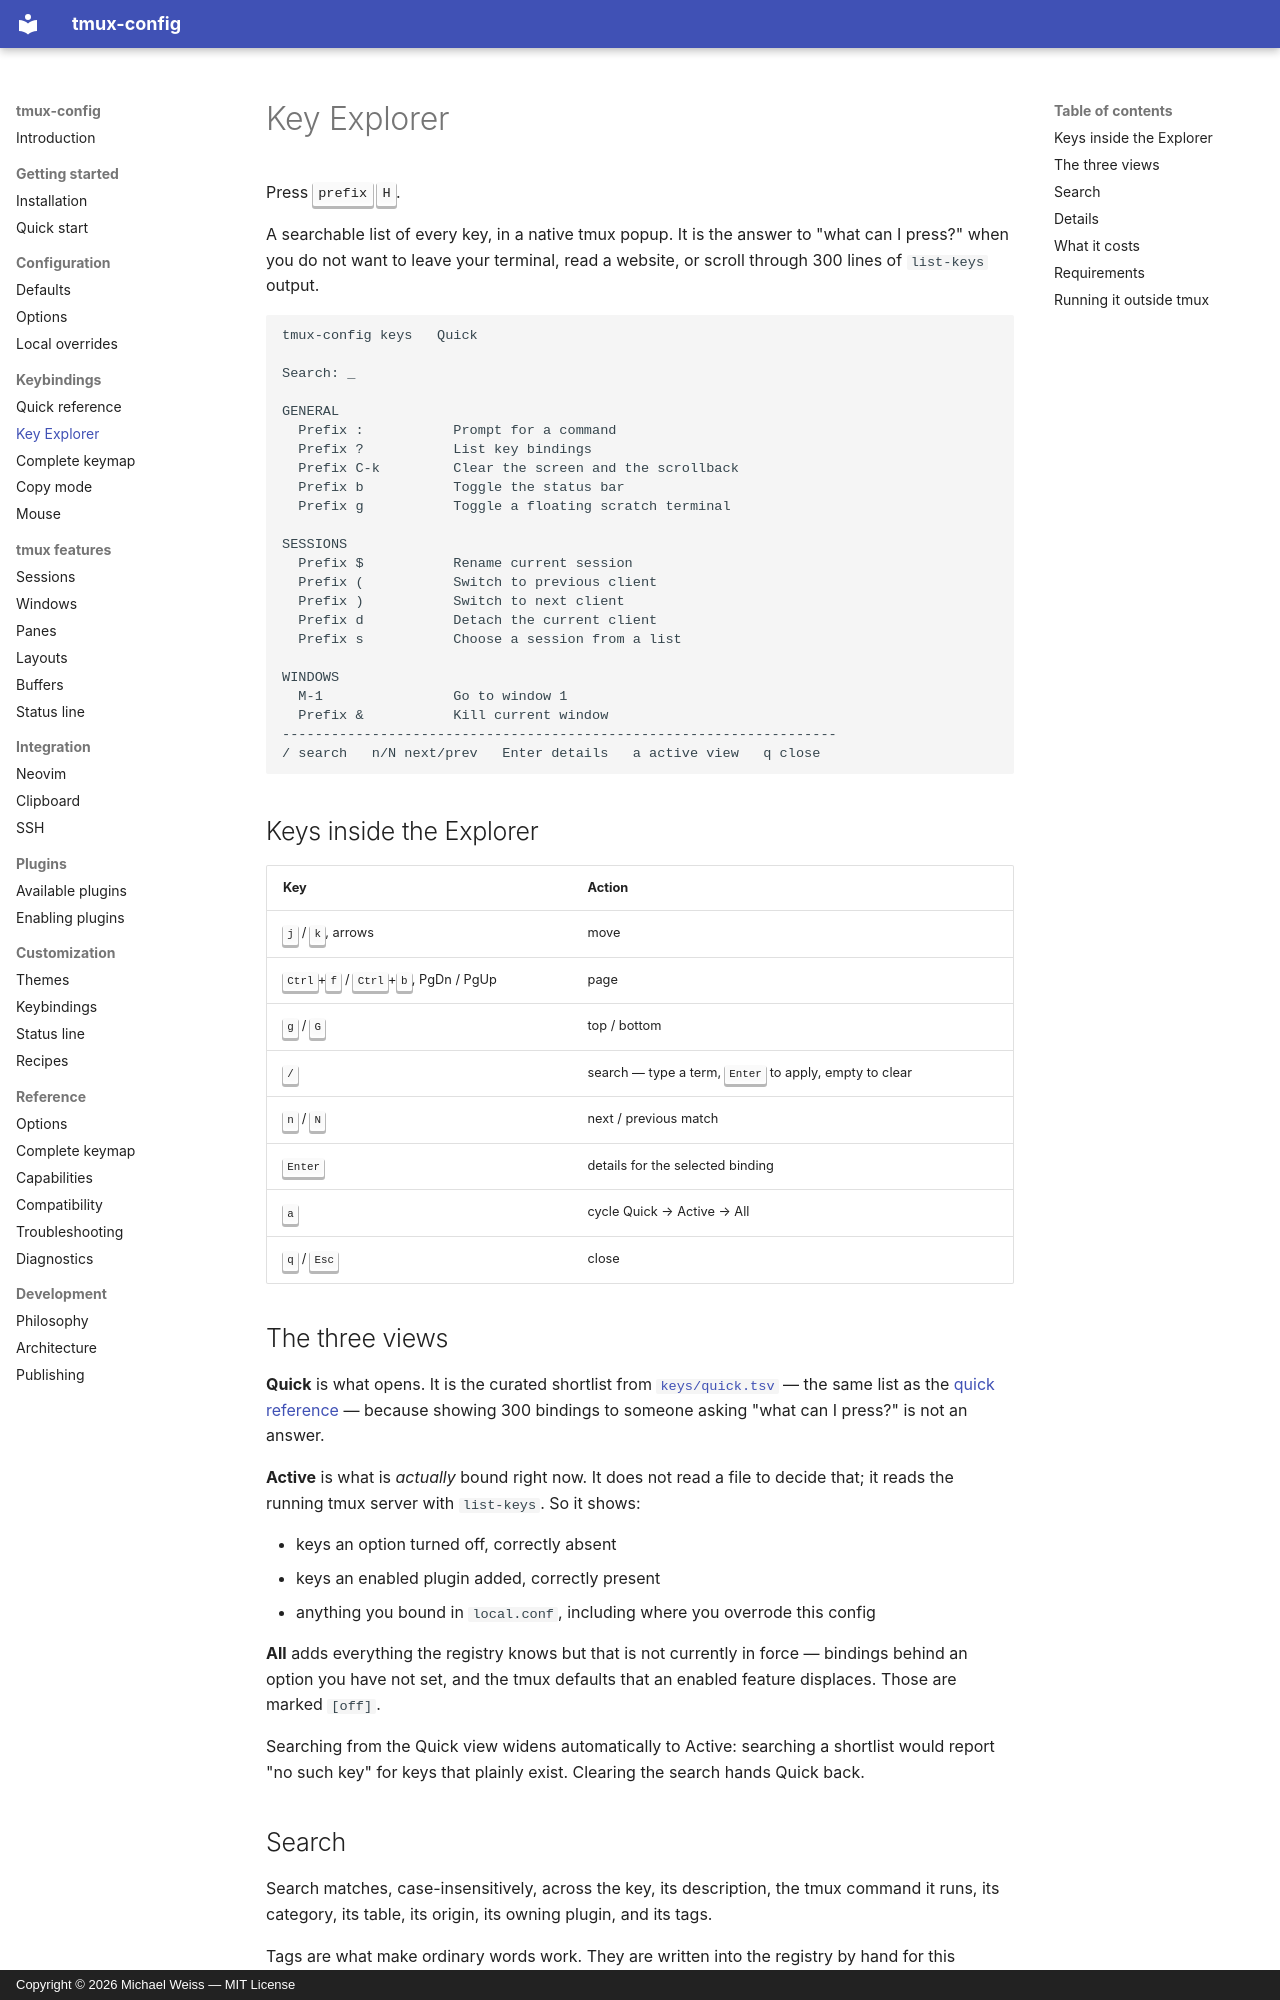

repository: MichaelWeissDEV/tmux-config · page: keybindings/key-explorer/index.html · generator: mkdocs · copyright: Copyright © 2026 Michael Weiss — MIT License

# Key Explorer

Press <kbd>prefix</kbd> <kbd>H</kbd>.

A searchable list of every key, in a native tmux popup. It is the answer to
"what can I press?" when you do not want to leave your terminal, read a
website, or scroll through 300 lines of `list-keys` output.

```text
tmux-config keys   Quick

Search: _

GENERAL
  Prefix :           Prompt for a command
  Prefix ?           List key bindings
  Prefix C-k         Clear the screen and the scrollback
  Prefix b           Toggle the status bar
  Prefix g           Toggle a floating scratch terminal

SESSIONS
  Prefix $           Rename current session
  Prefix (           Switch to previous client
  Prefix )           Switch to next client
  Prefix d           Detach the current client
  Prefix s           Choose a session from a list

WINDOWS
  M-1                Go to window 1
  Prefix &           Kill current window
--------------------------------------------------------------------
/ search   n/N next/prev   Enter details   a active view   q close
```

## Keys inside the Explorer

| Key | Action |
| --- | --- |
| <kbd>j</kbd> / <kbd>k</kbd>, arrows | move |
| <kbd>Ctrl</kbd>+<kbd>f</kbd> / <kbd>Ctrl</kbd>+<kbd>b</kbd>, PgDn / PgUp | page |
| <kbd>g</kbd> / <kbd>G</kbd> | top / bottom |
| <kbd>/</kbd> | search — type a term, <kbd>Enter</kbd> to apply, empty to clear |
| <kbd>n</kbd> / <kbd>N</kbd> | next / previous match |
| <kbd>Enter</kbd> | details for the selected binding |
| <kbd>a</kbd> | cycle Quick → Active → All |
| <kbd>q</kbd> / <kbd>Esc</kbd> | close |

## The three views

**Quick** is what opens. It is the curated shortlist from
[`keys/quick.tsv`](https://github.com/MichaelWeissDEV/tmux-config/blob/main/keys/quick.tsv) —
the same list as the [quick reference](quick.md) — because showing 300 bindings
to someone asking "what can I press?" is not an answer.

**Active** is what is *actually* bound right now. It does not read a file to
decide that; it reads the running tmux server with `list-keys`. So it shows:

- keys an option turned off, correctly absent
- keys an enabled plugin added, correctly present
- anything you bound in `local.conf`, including where you overrode this config

**All** adds everything the registry knows but that is not currently in force —
bindings behind an option you have not set, and the tmux defaults that an
enabled feature displaces. Those are marked `[off]`.

Searching from the Quick view widens automatically to Active: searching a
shortlist would report "no such key" for keys that plainly exist. Clearing the
search hands Quick back.
